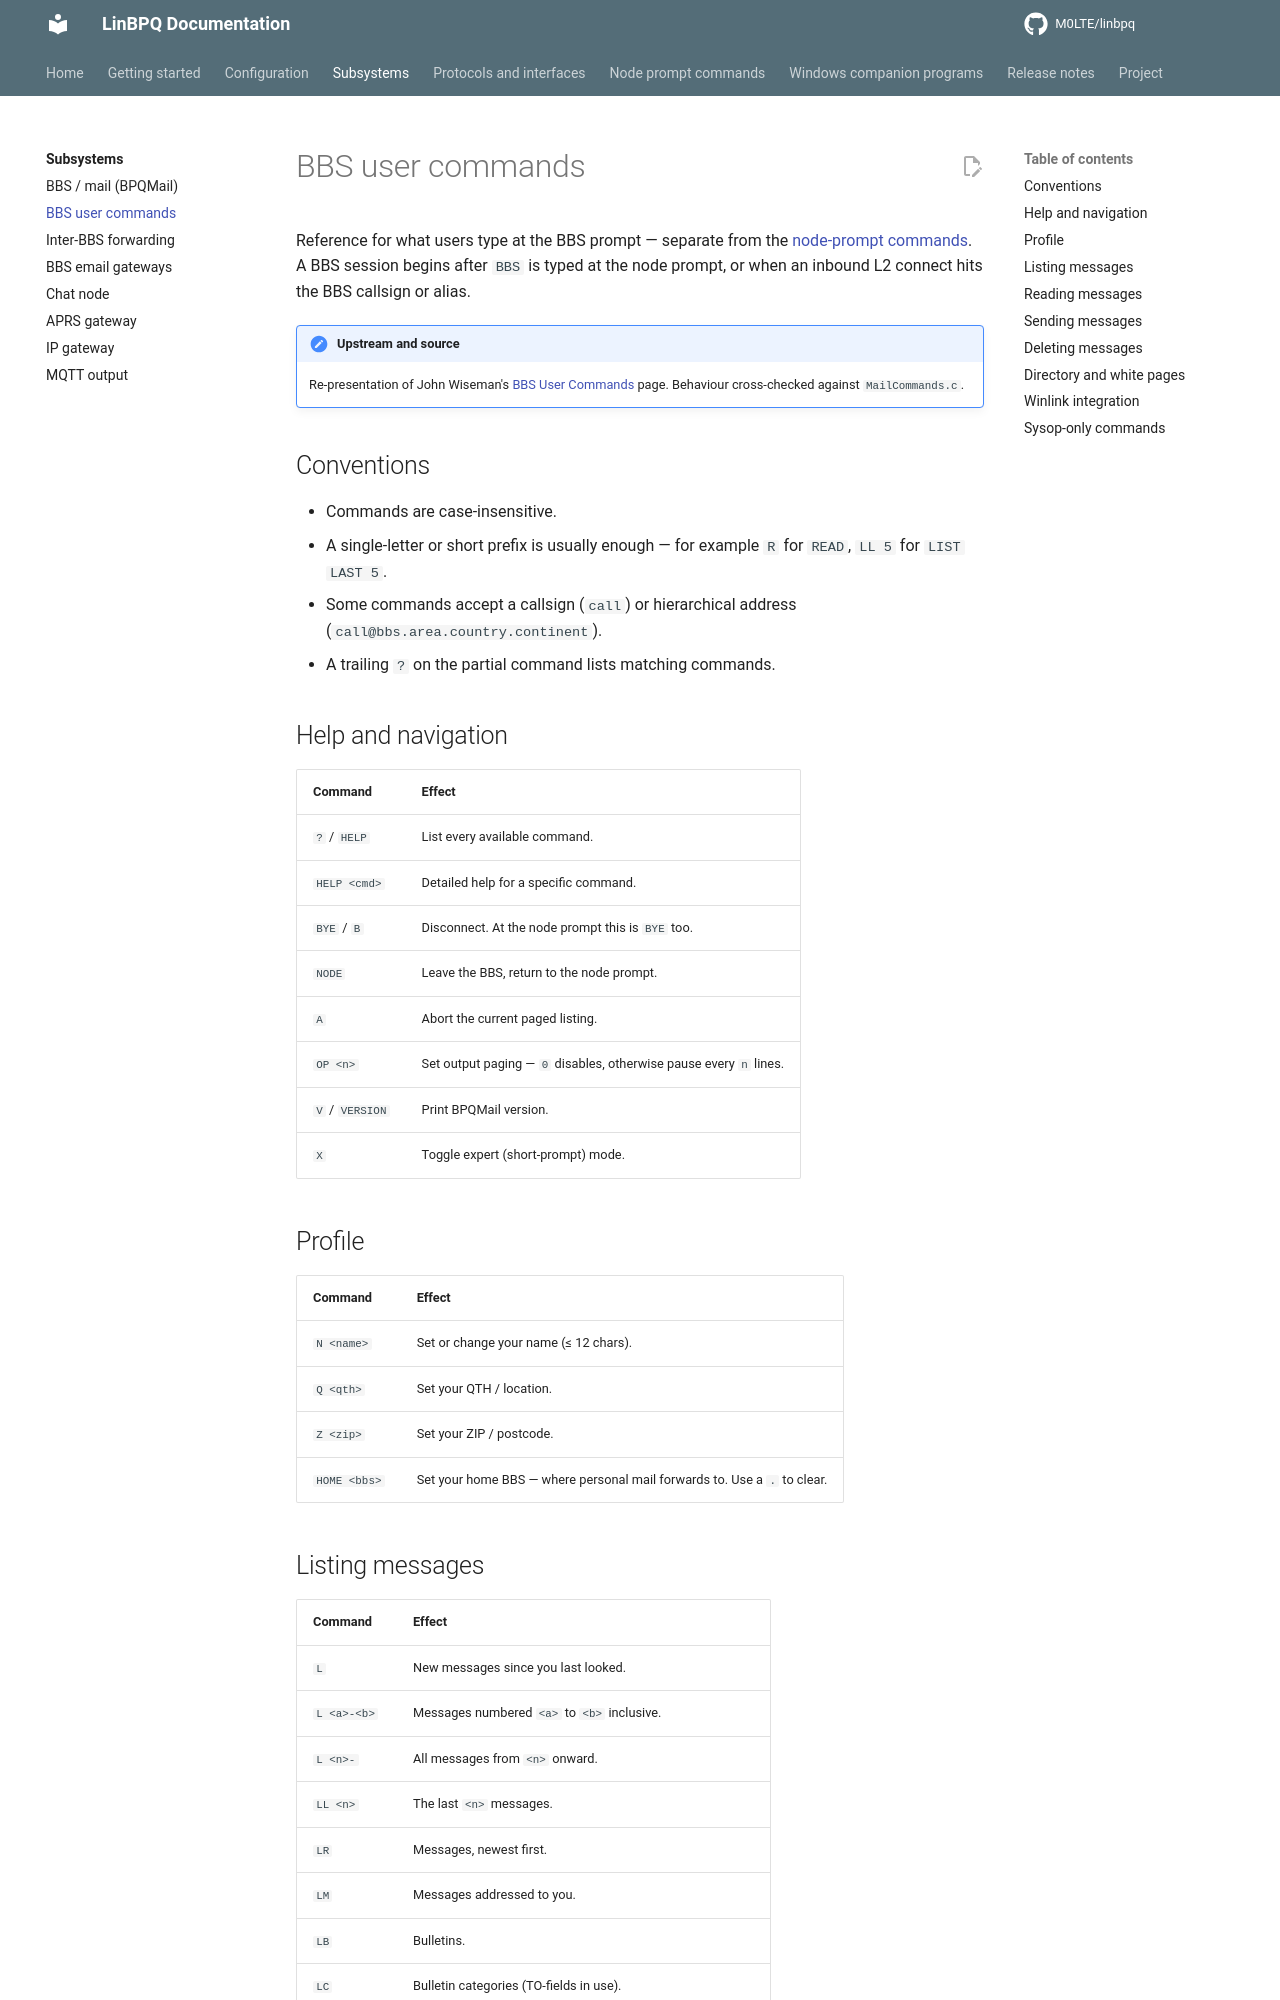

repository: M0LTE/linbpq · page: 6.0.25.28-patched.1/subsystems/bbs-user-commands/index.html · generator: mkdocs

# BBS user commands

Reference for what users type at the BBS prompt — separate from
the [node-prompt commands][node].  A BBS session begins after
`BBS` is typed at the node prompt, or when an inbound L2 connect
hits the BBS callsign or alias.

[node]: ../node-commands.md

!!! note "Upstream and source"
    Re-presentation of John Wiseman's [BBS User Commands][upstream]
    page.  Behaviour cross-checked against `MailCommands.c`.

[upstream]: https://www.cantab.net/users/john.wiseman/Documents/BBSUserCommands.html

## Conventions

- Commands are case-insensitive.
- A single-letter or short prefix is usually enough — for example
  `R` for `READ`, `LL 5` for `LIST LAST 5`.
- Some commands accept a callsign (`call`) or hierarchical address
  (`call@bbs.area.country.continent`).
- A trailing `?` on the partial command lists matching commands.

## Help and navigation

| Command | Effect |
|---|---|
| `?` / `HELP` | List every available command. |
| `HELP <cmd>` | Detailed help for a specific command. |
| `BYE` / `B` | Disconnect.  At the node prompt this is `BYE` too. |
| `NODE` | Leave the BBS, return to the node prompt. |
| `A` | Abort the current paged listing. |
| `OP <n>` | Set output paging — `0` disables, otherwise pause every `n` lines. |
| `V` / `VERSION` | Print BPQMail version. |
| `X` | Toggle expert (short-prompt) mode. |

## Profile

| Command | Effect |
|---|---|
| `N <name>` | Set or change your name (≤ 12 chars). |
| `Q <qth>` | Set your QTH / location. |
| `Z <zip>` | Set your ZIP / postcode. |
| `HOME <bbs>` | Set your home BBS — where personal mail forwards to.  Use a `.` to clear. |
